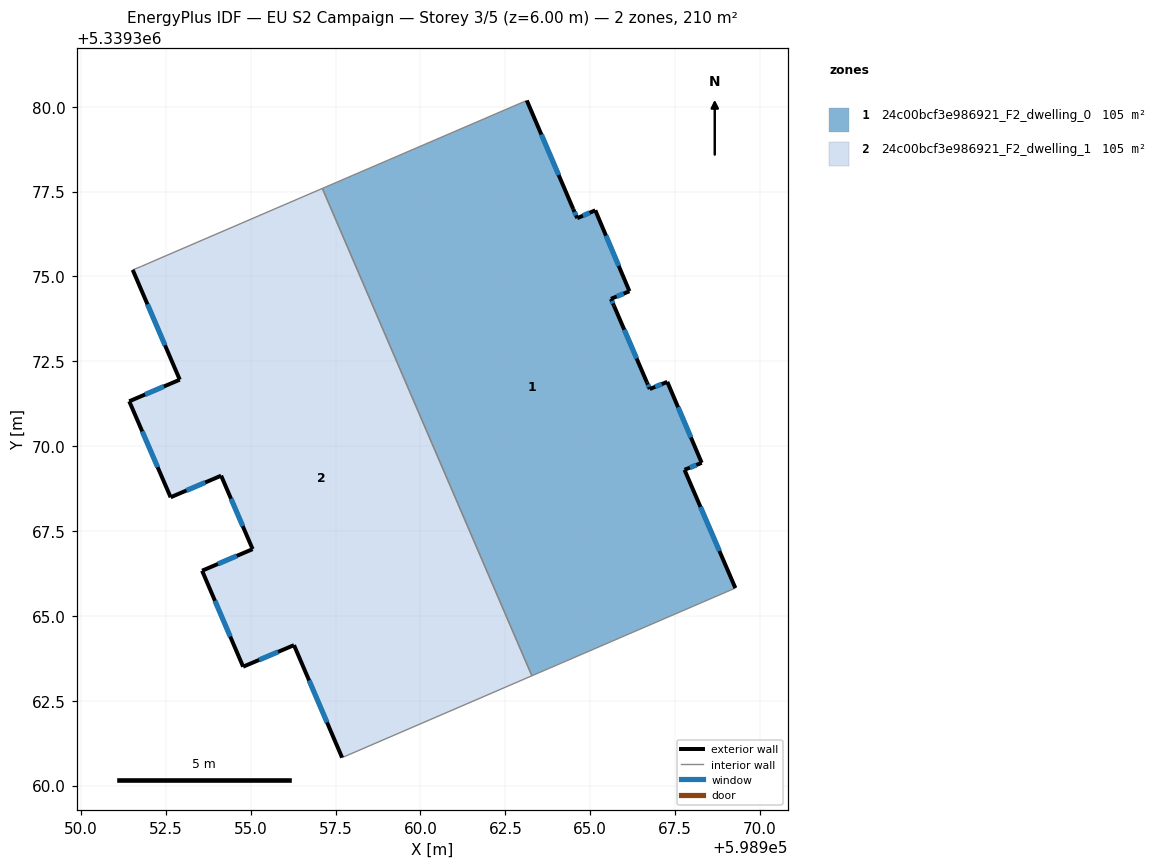
=== STOREY PLAN SPEC (per zone: floor XY polygon, exterior-wall plan segments, windows/doors) ===
zone 1: 24c00bcf3e986921_F2_dwelling_0  (105.1 m²)
  floor: (598965.15, 5339376.95) (598966.16, 5339374.56) (598965.61, 5339374.34) (598965.70, 5339374.14) (598966.67, 5339371.87) (598966.75, 5339371.68) (598967.27, 5339371.89) (598968.28, 5339369.51) (598967.78, 5339369.30) (598969.28, 5339365.82) (598963.28, 5339363.23) (598957.11, 5339377.59) (598963.13, 5339380.18) (598964.50, 5339376.99) (598964.62, 5339376.71)
  exterior wall: (598965.15, 5339376.95) – (598964.62, 5339376.71)  [0.6 m]
    window: (598964.98, 5339376.87) – (598964.78, 5339376.79)  [0.2 m²]
  exterior wall: (598966.16, 5339374.56) – (598965.15, 5339376.95)  [2.6 m]
    window: (598965.84, 5339375.31) – (598965.47, 5339376.20)  [1.1 m²]
  exterior wall: (598965.61, 5339374.34) – (598966.16, 5339374.56)  [0.6 m]
    window: (598965.78, 5339374.41) – (598965.99, 5339374.49)  [0.2 m²]
  exterior wall: (598965.70, 5339374.14) – (598965.61, 5339374.34)  [0.2 m]
    window: (598965.67, 5339374.20) – (598965.64, 5339374.28)  [0.1 m²]
  exterior wall: (598966.67, 5339371.87) – (598965.70, 5339374.14)  [2.5 m]
    window: (598966.37, 5339372.58) – (598966.00, 5339373.43)  [1.0 m²]
  exterior wall: (598966.75, 5339371.68) – (598966.67, 5339371.87)  [0.2 m]
    window: (598966.73, 5339371.74) – (598966.70, 5339371.81)  [0.1 m²]
  exterior wall: (598967.27, 5339371.89) – (598966.75, 5339371.68)  [0.6 m]
    window: (598967.11, 5339371.83) – (598966.92, 5339371.75)  [0.2 m²]
  exterior wall: (598968.29, 5339369.51) – (598967.27, 5339371.89)  [2.6 m]
    window: (598967.97, 5339370.26) – (598967.59, 5339371.15)  [1.1 m²]
  exterior wall: (598967.78, 5339369.30) – (598968.29, 5339369.51)  [0.5 m]
    window: (598967.94, 5339369.37) – (598968.13, 5339369.44)  [0.2 m²]
  exterior wall: (598969.28, 5339365.82) – (598967.78, 5339369.30)  [3.8 m]
    window: (598968.81, 5339366.91) – (598968.25, 5339368.21)  [1.6 m²]
  exterior wall: (598964.50, 5339376.99) – (598963.13, 5339380.18)  [3.5 m]
    window: (598964.07, 5339377.99) – (598963.56, 5339379.18)  [1.5 m²]
  exterior wall: (598964.62, 5339376.71) – (598964.50, 5339376.99)  [0.3 m]
    window: (598964.58, 5339376.80) – (598964.54, 5339376.90)  [0.1 m²]
  interior walls: 3
zone 2: 24c00bcf3e986921_F2_dwelling_1  (105.1 m²)
  floor: (598957.11, 5339377.59) (598963.28, 5339363.23) (598957.69, 5339360.82) (598956.27, 5339364.14) (598954.77, 5339363.50) (598953.56, 5339366.33) (598955.05, 5339366.96) (598954.13, 5339369.13) (598952.64, 5339368.49) (598951.42, 5339371.32) (598952.91, 5339371.96) (598951.52, 5339375.19) (598951.78, 5339375.30) (598952.35, 5339375.55)
  exterior wall: (598954.13, 5339369.13) – (598955.05, 5339366.96)  [2.4 m]
    window: (598954.42, 5339368.45) – (598954.76, 5339367.64)  [1.0 m²]
  exterior wall: (598952.64, 5339368.49) – (598954.13, 5339369.13)  [1.6 m]
    window: (598953.10, 5339368.69) – (598953.66, 5339368.93)  [0.7 m²]
  exterior wall: (598951.42, 5339371.32) – (598952.64, 5339368.49)  [3.1 m]
    window: (598951.80, 5339370.43) – (598952.26, 5339369.38)  [1.3 m²]
  exterior wall: (598952.91, 5339371.96) – (598951.42, 5339371.32)  [1.6 m]
    window: (598952.44, 5339371.76) – (598951.89, 5339371.52)  [0.7 m²]
  exterior wall: (598951.52, 5339375.19) – (598952.91, 5339371.96)  [3.5 m]
    window: (598951.96, 5339374.18) – (598952.47, 5339372.97)  [1.5 m²]
  exterior wall: (598956.27, 5339364.14) – (598957.69, 5339360.82)  [3.6 m]
    window: (598956.72, 5339363.10) – (598957.25, 5339361.86)  [1.5 m²]
  exterior wall: (598954.77, 5339363.50) – (598956.27, 5339364.14)  [1.6 m]
    window: (598955.24, 5339363.70) – (598955.80, 5339363.94)  [0.7 m²]
  exterior wall: (598953.56, 5339366.33) – (598954.77, 5339363.50)  [3.1 m]
    window: (598953.94, 5339365.44) – (598954.40, 5339364.39)  [1.3 m²]
  exterior wall: (598955.05, 5339366.96) – (598953.56, 5339366.33)  [1.6 m]
    window: (598954.59, 5339366.77) – (598954.03, 5339366.53)  [0.7 m²]
  interior walls: 5

=== DERIVED (storey summary) ===
Building: EU S2 Campaign
Storey: 3 of 5  (floor level z = 6.00 m)
Storey gross floor area: 210.2 m²
Zones on this storey: 2
  - 24c00bcf3e986921_F2_dwelling_0: floor 105.1 m²; exterior wall 17.9 m (53.7 m²); 12 window(s) 7.5 m²; WWR 13.9%
  - 24c00bcf3e986921_F2_dwelling_1: floor 105.1 m²; exterior wall 22.1 m (66.4 m²); 9 window(s) 9.2 m²; WWR 13.9%
Zone adjacency (shared interzone walls):
  - 24c00bcf3e986921_F2_dwelling_0 ↔ 24c00bcf3e986921_F2_dwelling_1